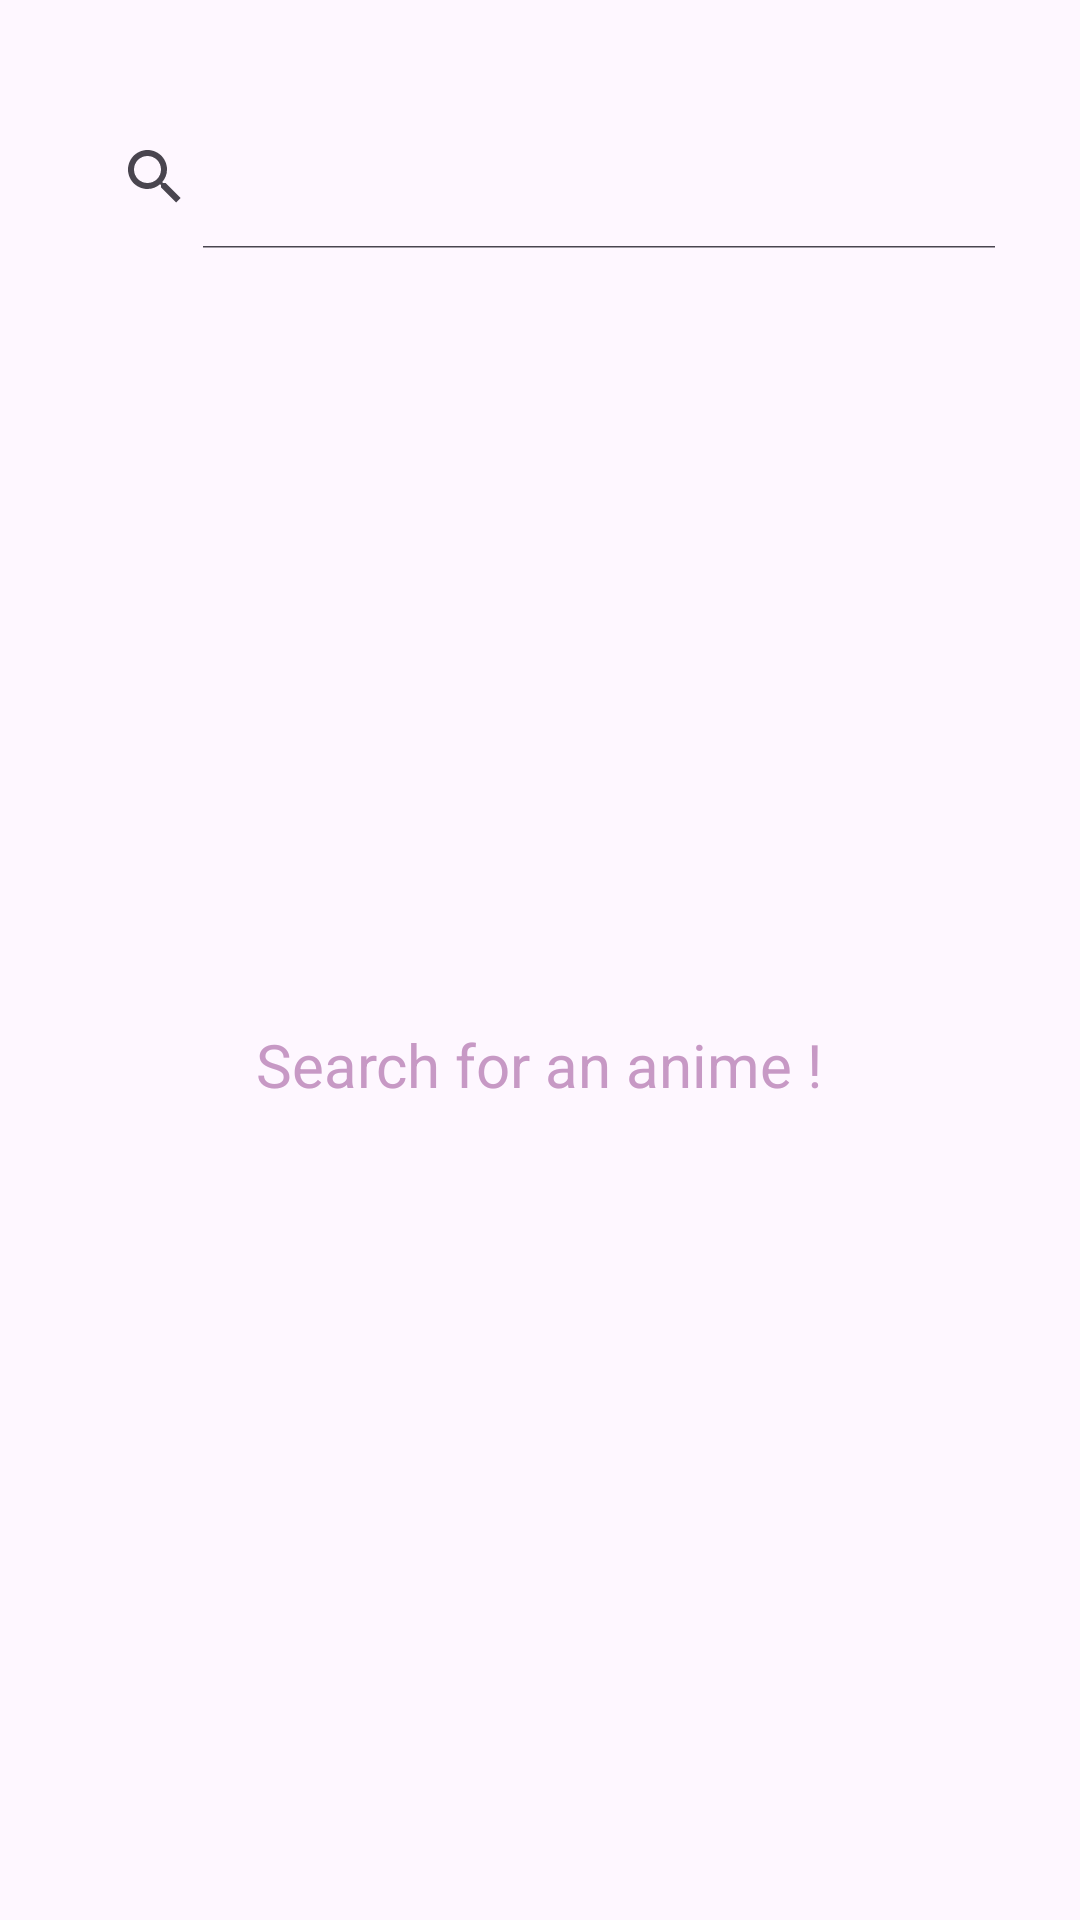

Layout XML and referenced resources for this Android screen:
<!-- AndroidManifest.xml: application theme Theme.Animiru -->
<!-- res/layout/fragment_ajout.xml -->
<?xml version="1.0" encoding="utf-8"?>
<RelativeLayout
    xmlns:app="http://schemas.android.com/apk/res-auto"
    xmlns:tools="http://schemas.android.com/tools"
    android:layout_width="match_parent"
    android:layout_height="match_parent"
    android:id="@+id/relative"
    xmlns:android="http://schemas.android.com/apk/res/android"
    android:windowSoftInputMode="adjustNothing"
    android:background="@drawable/ic_launcher_background">

    <FrameLayout
        android:layout_width="351dp"
        android:layout_height="650dp"
        android:layout_centerInParent="true"
        android:background="@drawable/ic_launcher_background"
        android:translationY="35dp"
        tools:context=".ui.biblio.bibliotheque">



        <SearchView
            android:id="@+id/searchView"
            android:layout_width="wrap_content"
            android:layout_height="wrap_content"
            android:layout_gravity="top|center"
            android:imeOptions="flagNoExtractUi"
            android:iconifiedByDefault="false"/>

        <TextView
            android:id="@+id/textView2"
            android:layout_width="wrap_content"
            android:layout_height="wrap_content"
            android:text="Search for an anime !"
            android:layout_gravity="center"
            android:textColor="@color/rose"
            android:textSize="20dp" />

        <ScrollView
            android:id="@+id/scrollQuerry"
            android:layout_width="350dp"
            android:layout_height="592dp"
            android:layout_centerHorizontal="true"
            android:padding="5dp"
            android:scrollbars="none"
            android:translationY="60dp">
        </ScrollView>
    </FrameLayout>
</RelativeLayout>
<!-- resources referenced by this layout -->
<resources>
  <color name="rose">#C799C5</color>
  <style name="Theme.Animiru" parent="Base.Theme.Animiru" />
  <style name="Base.Theme.Animiru" parent="Theme.Material3.DayNight.NoActionBar">
          
          
      </style>
</resources>
